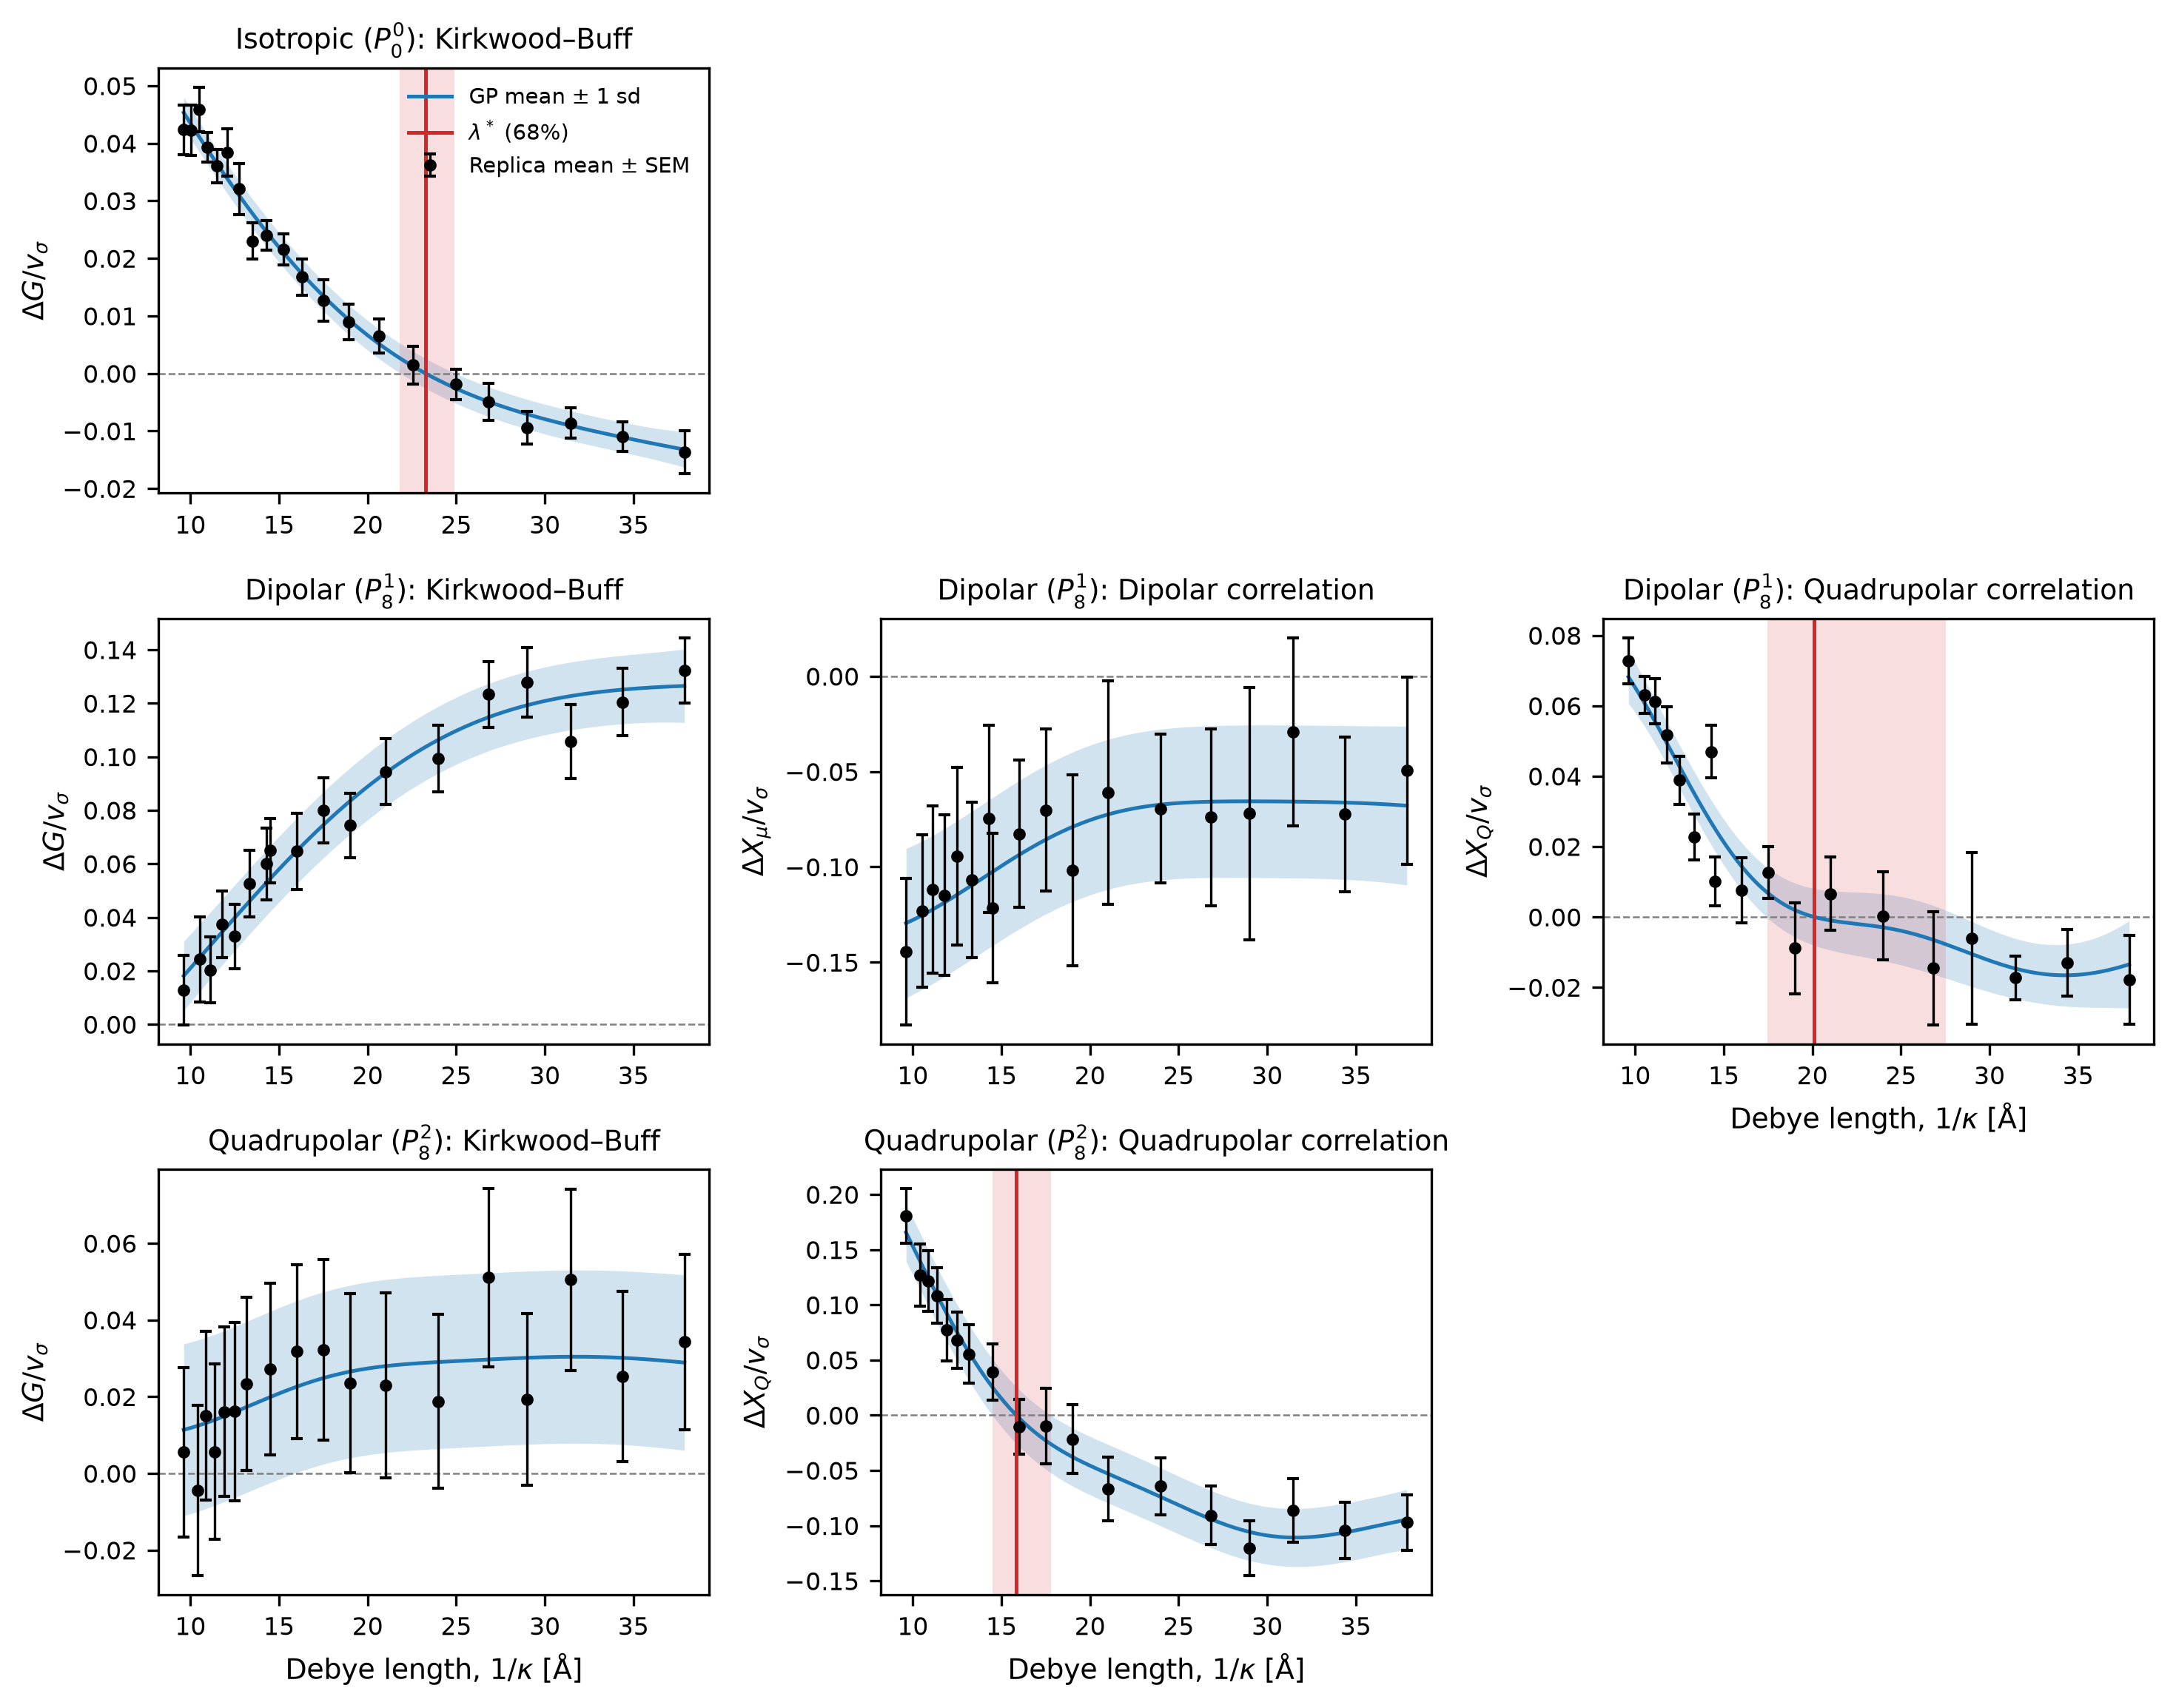

The table this chart was drawn from, first rows:
system, invariant, debye_star, debye_lo, debye_hi, kappa_star, frac_samples_bracketed, scan_debye_min, scan_debye_max, note, chi2_min, n_terms, pca_var_explained, exp_residual_over_imp
isotropic, KB, 23.27, 21.82, 24.89, 0.04297, 1, 9.615, 37.88, , , , , 
isotropic, joint, 24.49, , , 0.04083, , , , , 17.02, 2, 0.9376, 5.095
dipolar, KB, , , , , 0.078, 9.615, 37.88, outside scan: GP mean > 0 throughout, , , , 
dipolar, mu, , , , , 0.074, 9.615, 37.88, outside scan: GP mean < 0 throughout, , , , 
dipolar, Q, 20.11, 17.47, 27.53, 0.04974, 0.998, 9.615, 37.88, , , , , 
dipolar, joint, 10.54, , , 0.09491, , , , , 44.99, 2, 0.9929, 12.87
quadrupolar, KB, , , , , 0.25, 9.615, 37.88, outside scan: GP mean > 0 throughout, , , , 
quadrupolar, Q, 15.84, 14.49, 17.79, 0.06313, 1, 9.615, 37.88, , , , , 
quadrupolar, joint, 17.83, , , 0.05608, , , , , 8.173, 2, 0.9958, 6.637
